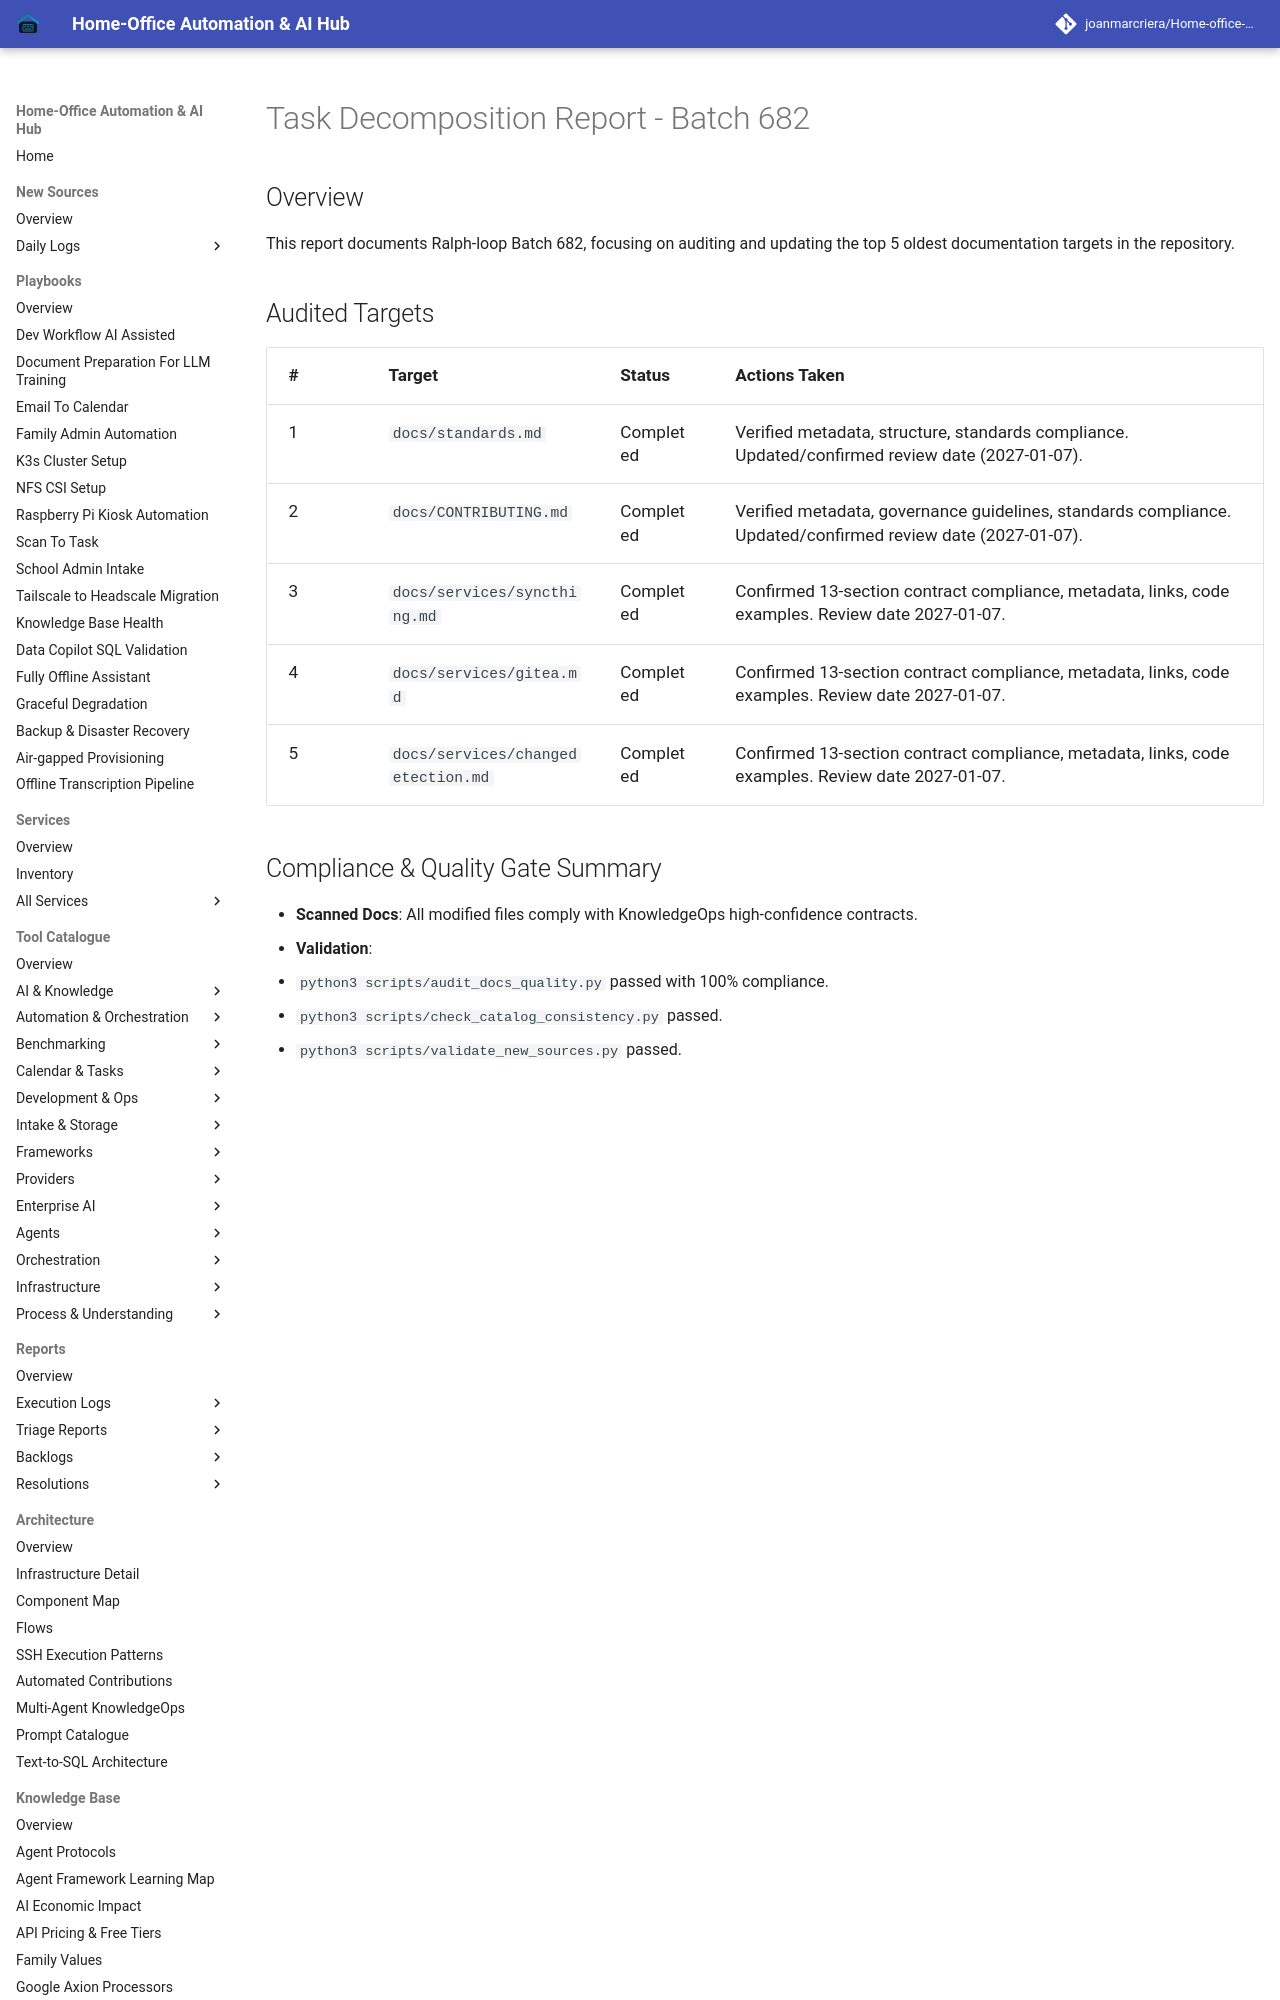

repository: joanmarcriera/Home-office-automations · page: reports/task-decomposition-batch-682/index.html · generator: mkdocs

# Task Decomposition Report - Batch 682

## Overview
This report documents Ralph-loop Batch 682, focusing on auditing and updating the top 5 oldest documentation targets in the repository.

## Audited Targets
| # | Target | Status | Actions Taken |
|---|--------|--------|---------------|
| 1 | `docs/standards.md` | Completed | Verified metadata, structure, standards compliance. Updated/confirmed review date (2027-01-07). |
| 2 | `docs/CONTRIBUTING.md` | Completed | Verified metadata, governance guidelines, standards compliance. Updated/confirmed review date (2027-01-07). |
| 3 | `docs/services/syncthing.md` | Completed | Confirmed 13-section contract compliance, metadata, links, code examples. Review date 2027-01-07. |
| 4 | `docs/services/gitea.md` | Completed | Confirmed 13-section con
